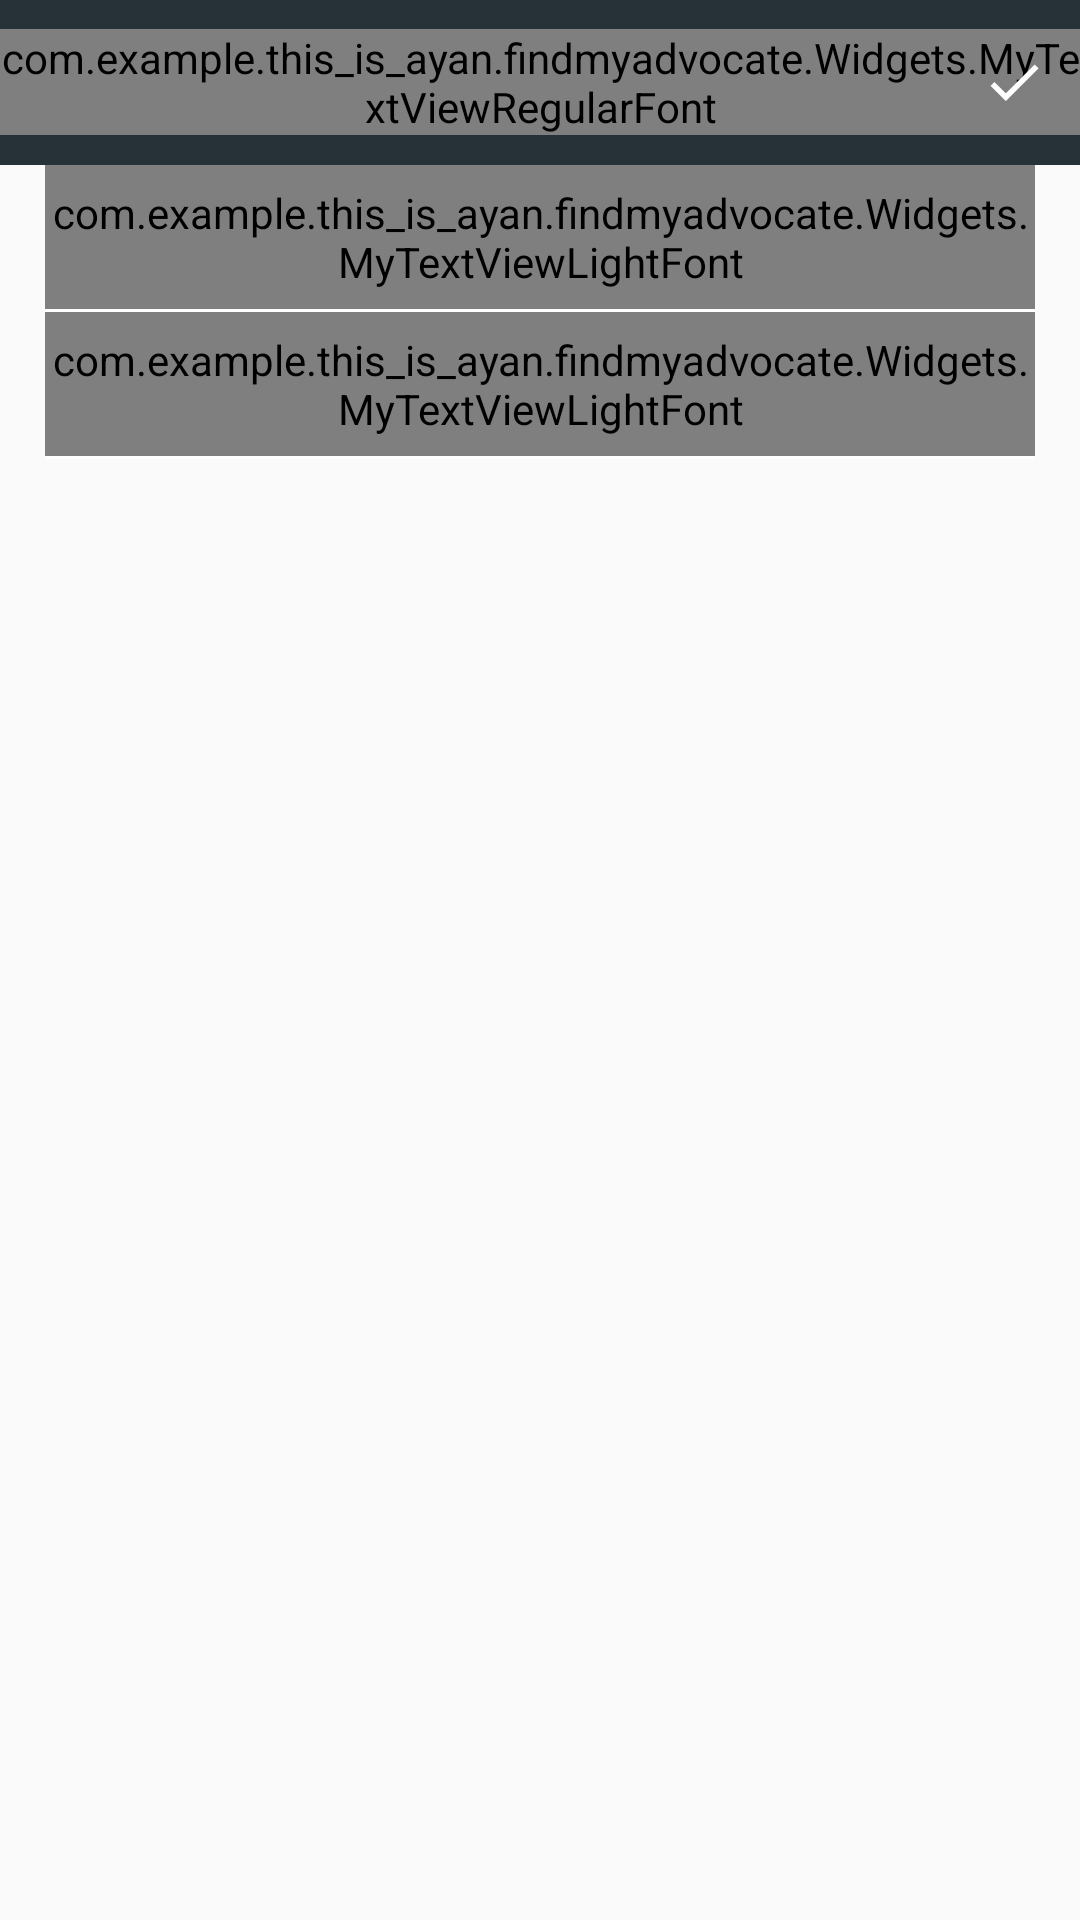

Android layout source for this screen:
<!-- AndroidManifest.xml: application theme Theme.AppCompat.Light.NoActionBar -->
<!-- res/layout/activity_post_case.xml -->
<?xml version="1.0" encoding="utf-8"?>
<LinearLayout xmlns:android="http://schemas.android.com/apk/res/android"
    android:layout_width="match_parent"
    android:layout_height="match_parent"
    android:orientation="vertical">

    <include layout="@layout/toolbar_layout"/>


    <com.example.this_is_ayan.findmyadvocate.Widgets.MyTextViewLightFont
        android:layout_width="match_parent"
        android:layout_height="@dimen/standard_height"
        android:text="Choose location"
        android:drawableLeft="@drawable/location"
        android:textSize="@dimen/font_large"
        android:textColor="@color/blue_grey_darker_2"
        android:gravity="center_vertical"
        android:drawablePadding="@dimen/margin_medium"
        android:layout_marginLeft="@dimen/margin_medium"
        android:layout_marginRight="@dimen/margin_medium"
        />

    <View
        android:layout_width="match_parent"
        android:layout_height="1dp"
        android:layout_marginLeft="@dimen/margin_medium"
        android:layout_marginRight="@dimen/margin_medium"
        android:background="@color/white" />

    <com.example.this_is_ayan.findmyadvocate.Widgets.MyTextViewLightFont
        android:layout_width="match_parent"
        android:layout_height="@dimen/standard_height"
        android:text="Select case category"
        android:drawableLeft="@drawable/category"
        android:textSize="@dimen/font_large"
        android:textColor="@color/blue_grey_darker_2"
        android:gravity="center_vertical"
        android:drawablePadding="@dimen/margin_medium"
        android:layout_marginLeft="@dimen/margin_medium"
        android:layout_marginRight="@dimen/margin_medium"/>
    <View
        android:layout_width="match_parent"
        android:layout_height="1dp"
        android:layout_marginLeft="@dimen/margin_medium"
        android:layout_marginRight="@dimen/margin_medium"
        android:background="@color/white" />


</LinearLayout>
<!-- res/layout/toolbar_layout.xml (included above) -->
<FrameLayout xmlns:android="http://schemas.android.com/apk/res/android"
    xmlns:app="http://schemas.android.com/apk/res-auto"
    android:layout_width="match_parent"
    android:layout_height="@dimen/toolbar_layout_height">

<android.support.v7.widget.Toolbar
    app:theme="@style/ThemeToolbar"
    xmlns:android="http://schemas.android.com/apk/res/android"
    android:id="@+id/toolbar"
    android:layout_height="match_parent"
    android:background="@color/blue_grey_darker_4"
    android:layout_gravity="left"
    android:gravity="center_vertical"
    android:layout_width="match_parent">
</android.support.v7.widget.Toolbar>

    <com.example.this_is_ayan.findmyadvocate.Widgets.MyTextViewRegularFont
        android:layout_width="wrap_content"
        android:layout_height="wrap_content"
        android:layout_gravity="center_vertical|center_horizontal"
        android:textSize="@dimen/font_larger"
        android:textColor="@color/white"
        android:text="Post a case"/>

    <ImageView
        android:id="@+id/save"
        android:layout_marginRight="@dimen/margin_mini"
        android:layout_width="wrap_content"
        android:layout_height="wrap_content"
        android:src="@drawable/ic_action_done"
        android:layout_gravity="end|center_vertical"/>



</FrameLayout>
<!-- resources referenced by this layout -->
<resources>
  <color name="blue_grey_darker_2">#455a64</color>
  <color name="blue_grey_darker_4">#263238</color>
  <color name="white">#FFFFFF</color>
  <dimen name="font_large">18sp</dimen>
  <dimen name="font_larger">20sp</dimen>
  <dimen name="margin_medium">15dp</dimen>
  <dimen name="margin_mini">5dp</dimen>
  <dimen name="standard_height">48dp</dimen>
  <dimen name="toolbar_layout_height">55dp</dimen>
  <!-- drawable category: png bitmap (drawable-hdpi, 192 bytes) -->
  <!-- drawable ic_action_done: png bitmap (drawable-hdpi, 230 bytes) -->
  <!-- drawable location: png bitmap (drawable-hdpi, 605 bytes) -->
  <style name="ThemeToolbar" parent="Theme.AppCompat.Light">
  
          
          <item name="colorControlNormal">@color/nagigation_icon</item>
  
  
      </style>
  <color name="nagigation_icon">#FFFFFF</color>
</resources>
